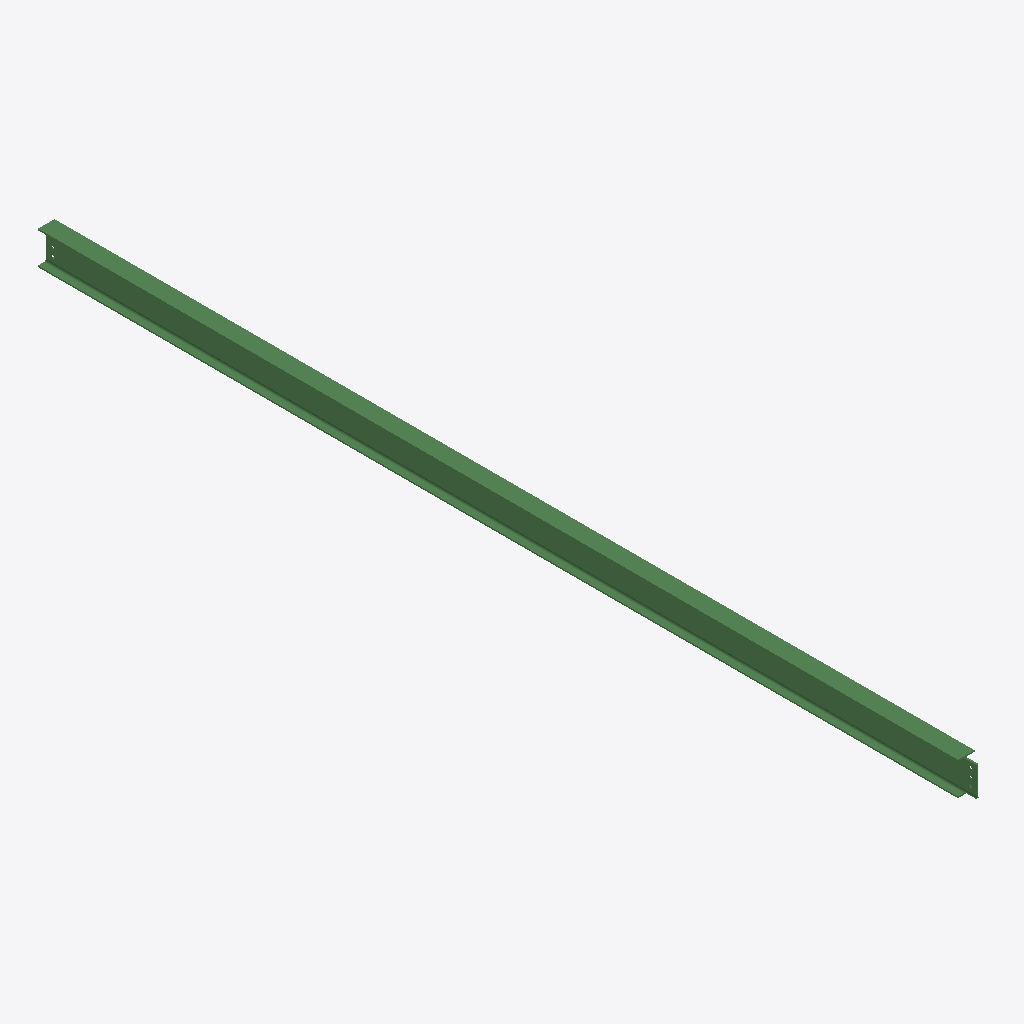
Isometric view of an IFC building model (IFC-SPF (STEP), schema IFC2X3, length unit millimetre), seen from the south-west, elements coloured by IFC class: 1 beam (green).
Extent 0.1 m × 6.7 m × 0.2 m (x, y, z). Storeys (1): Undefined at 0.00 m. Elements (1): 1 IfcBeam.

HEADER;
FILE_DESCRIPTION(('ViewDefinition[AISC_Steel_Detailing]','Option [BaseQuantities:Off]','Option [GridExport:On]','Option [Assemblies:Off]','Option [Bolts:On]','Option [Rebars:On]','Option [PourObjects:Off]','Option [Welds:On]','Option [SurfaceTreatments:On]','Option [LocationBy:0]','Option [ViewColors:Off]','Option [SectionedSpine:Off]','[2 more]'),'2;1');
FILE_NAME('b_45_Qty_1.ifc','2026-05-16T11:53:17',('GIOVANNIPC\\gcorrea'),('Structural Designer'),'IFC Database version: Work','Tekla Structures 2020 Service Pack 5, IFC Export','');
FILE_SCHEMA(('IFC2X3'));
ENDSEC;
DATA;
#37=IFCPROJECT('2G7ZFDNE16yBDU14FA92Me',#5,'Proyecto',$,$,$,$,(#11),#36);
#39=IFCSITE('2xvEzEinjBTea80yOTcujY',#5,'Obra',$,$,#38,$,$,.ELEMENT.,$,$,$,$,$);
#41=IFCBUILDING('1vbRK_DjLAYAadYBa88kTD',#5,'Undefined',$,$,#40,$,$,.ELEMENT.,$,$,$);
#43=IFCBUILDINGSTOREY('29hdEUCErFze9E_VIAceOd',#5,'Undefined',$,$,#42,$,$,.ELEMENT.,0.0);
#78=IFCBEAM('29NmfZTBn2TuL5FdlwDBlL',#44,'BEAM','IPE240','IPE240',#48,#77,'ID895f0a63-74bc-4277-8545-3e7bfa34bbd5');
ENDSEC;
